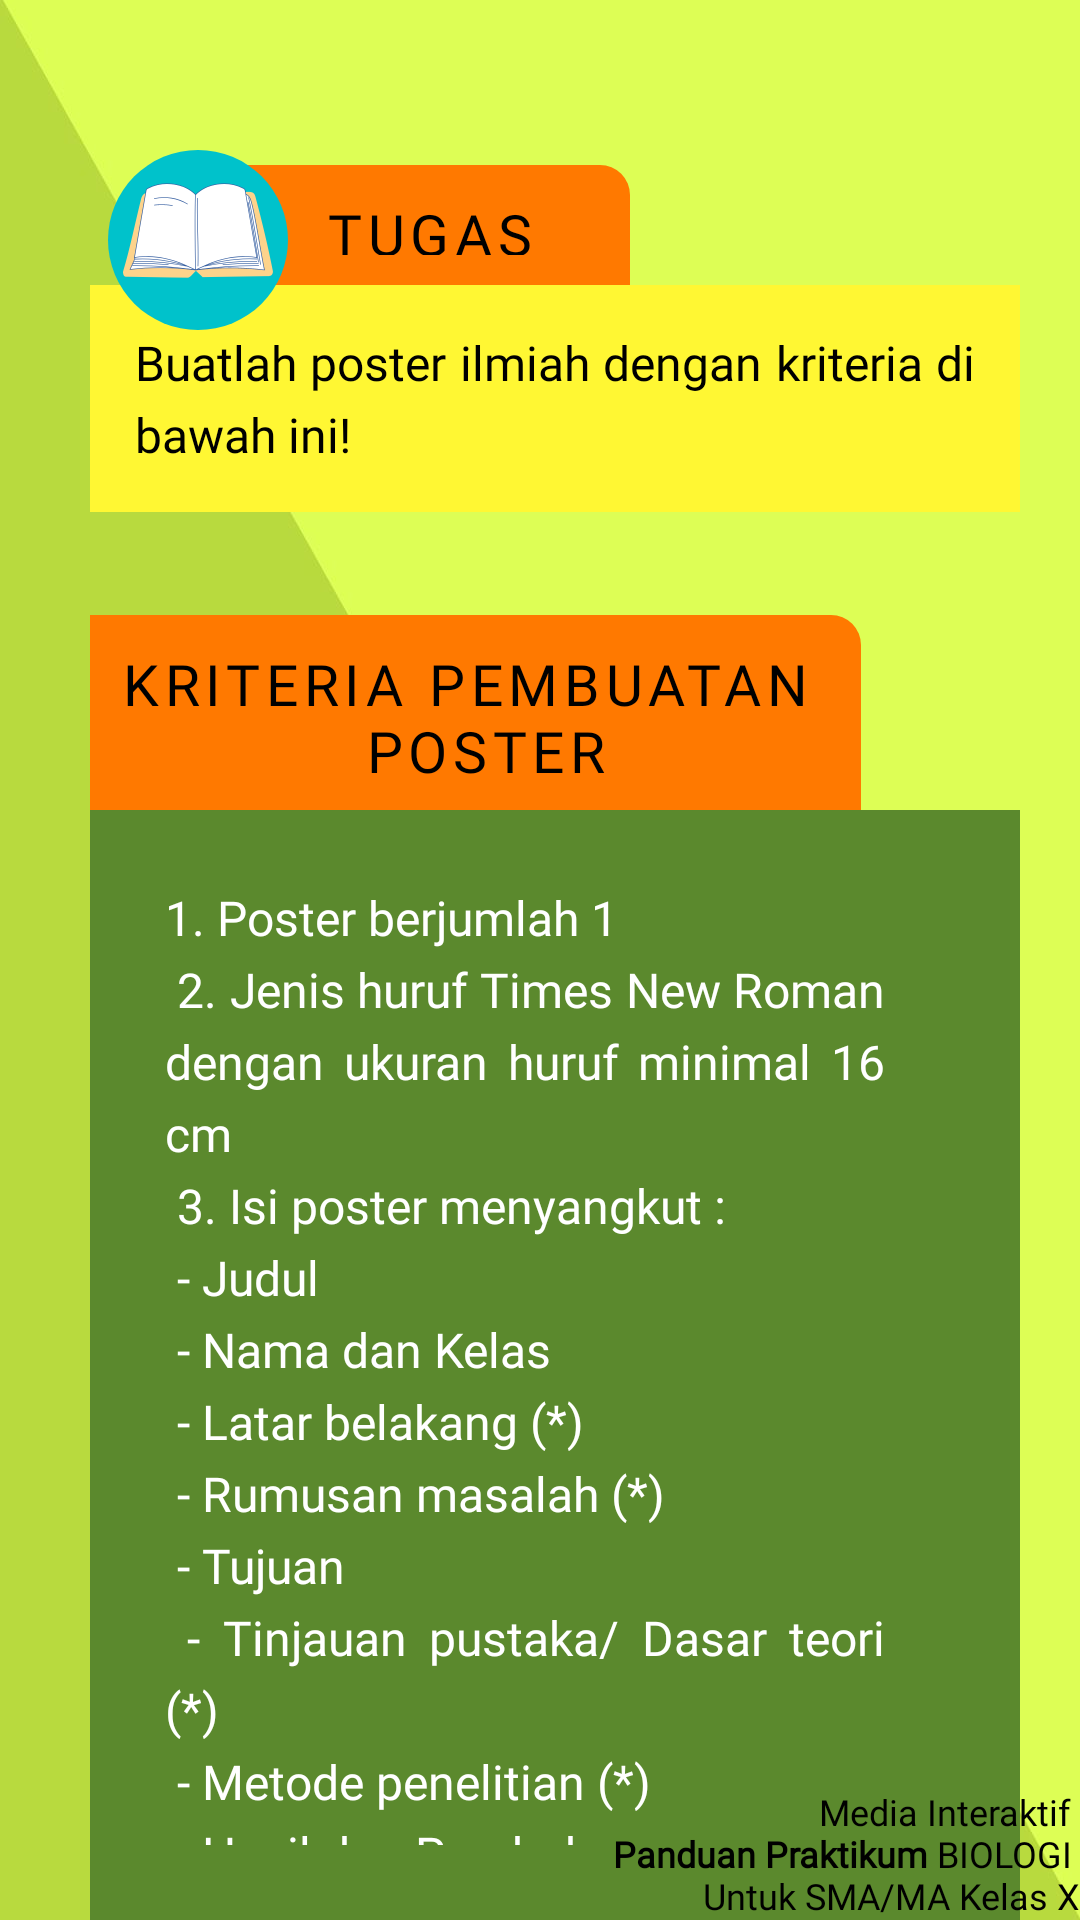

This screen was rendered from an Android layout file. Write that file and the resources it references.
<!-- AndroidManifest.xml: application theme Theme.Design.NoActionBar -->
<!-- res/layout/activity_bagian4_m1.xml -->
<?xml version="1.0" encoding="utf-8"?>
<androidx.constraintlayout.widget.ConstraintLayout xmlns:android="http://schemas.android.com/apk/res/android"
    xmlns:app="http://schemas.android.com/apk/res-auto"
    xmlns:tools="http://schemas.android.com/tools"
    android:layout_width="match_parent"
    android:layout_height="match_parent"
    tools:context=".materi1.Bagian4_m1"
    android:background="@drawable/bg_materi1">

    <RelativeLayout
        android:layout_width="match_parent"
        android:layout_height="match_parent"
        >
        <ImageButton
            android:id="@+id/home"
            android:layout_width="35dp"
            android:layout_height="40dp"
            android:layout_alignParentRight="true"
            android:background="@drawable/btnhome"/>
        <LinearLayout
            android:layout_marginTop="50dp"
            android:layout_width="match_parent"
            android:layout_height="match_parent"
            android:orientation="vertical">

            <RelativeLayout
                android:layout_width="wrap_content"
                android:layout_height="151dp"
                android:layout_marginLeft="30dp">

                <TextView
                    android:id="@+id/pengantarid"
                    android:layout_width="wrap_content"
                    android:layout_height="40dp"
                    android:layout_marginStart="-20dp"
                    android:layout_alignParentTop="true"
                    android:layout_alignParentEnd="true"
                    android:layout_marginTop="5dp"
                    android:layout_marginEnd="150dp"
                    android:layout_toEndOf="@+id/icon"
                    android:background="@drawable/bg_kotak_orange1"
                    android:fontFamily="@font/cabin"
                    android:letterSpacing="0.1"
                    android:padding="10dip"
                    android:text="@string/tugas_"
                    android:textAlignment="center"
                    android:textColor="@color/black"
                    android:textSize="19sp" />

                <TextView
                    android:layout_width="wrap_content"
                    android:layout_height="wrap_content"
                    android:layout_below="@+id/pengantarid"
                    android:layout_alignParentEnd="true"
                    android:layout_marginEnd="20dp"
                    android:background="@color/kuning"
                    android:fontFamily="@font/arimo"
                    android:justificationMode="inter_word"
                    android:lineSpacingExtra="5dp"
                    android:padding="15dp"
                    android:text="@string/tugas_1"
                    android:textColor="@color/black"
                    android:textSize="16sp" />

                <ImageView
                    android:id="@+id/icon"
                    android:layout_width="60dp"
                    android:layout_height="60dp"
                    android:layout_alignParentStart="true"
                    android:layout_alignParentTop="true"
                    android:layout_marginStart="6dp"

                    android:background="@drawable/oval_biru"
                    android:padding="5dip"
                    android:src="@drawable/icon_tugas" />
            </RelativeLayout>
            <RelativeLayout
                android:layout_width="wrap_content"
                android:layout_height="wrap_content"
                android:layout_marginLeft="30dp">

                <TextView
                    android:id="@+id/pengantarid2"
                    android:layout_width="wrap_content"
                    android:layout_height="65dp"
                    android:layout_alignParentTop="true"

                    android:layout_marginTop="4dp"
                    android:layout_marginEnd="40dp"
                    android:background="@drawable/bg_kotak_orange1"
                    android:fontFamily="@font/cabin"
                    android:letterSpacing="0.1"
                    android:padding="10dip"
                    android:text="@string/kriteria_pembuatan_poster"
                    android:textAlignment="center"
                    android:textColor="@color/black"
                    android:textSize="19sp" />

                <LinearLayout
                    android:layout_width="371dp"
                    android:layout_height="wrap_content"
                    android:orientation="vertical"
                    android:layout_below="@+id/pengantarid2"
                    android:layout_alignParentEnd="true"
                    android:layout_marginEnd="20dp"
                    android:fontFamily="@font/arimo"
                    android:background="#5B892D"
                    android:justificationMode="inter_word"
                    android:lineSpacingExtra="5dp"
                    android:padding="15dp"
                    android:text="@string/tujuan_1"
                    android:textColor="@color/black"
                    android:textSize="16sp" >

                    <TextView
                        android:layout_width="match_parent"
                        android:layout_height="wrap_content"
                        android:layout_below="@+id/pengantarid"
                        android:layout_alignParentEnd="true"
                        android:layout_marginEnd="20dp"
                        android:fontFamily="@font/arimo"
                        android:justificationMode="inter_word"
                        android:lineSpacingExtra="5dp"
                        android:padding="10dp"
                        android:text="@string/isi_tugas1"
                        android:textColor="@color/white"
                        android:textSize="16sp" />

                </LinearLayout>
            </RelativeLayout>

        </LinearLayout>
        <LinearLayout
            android:layout_width="wrap_content"
            android:layout_height="wrap_content"
            android:layout_alignParentBottom="true"
            android:layout_alignParentRight="true"
            android:orientation="horizontal">
            <TextView
                android:textAlignment="textEnd"
                android:layout_marginTop="10dp"
                android:layout_width="match_parent"
                android:layout_height="match_parent"
                android:layout_marginLeft="20dp"

                android:textColor="@color/black"
                android:fontFamily="@font/opensans"
                android:textSize="12sp"
                android:text="@string/mediaiteratif"/>
        </LinearLayout>
    </RelativeLayout>
</androidx.constraintlayout.widget.ConstraintLayout>
<!-- resources referenced by this layout -->
<resources>
  <color name="black">#FF000000</color>
  <color name="kuning">#FFF733</color>
  <color name="white">#FFFFFFFF</color>
  <!-- drawable bg_kotak_orange1 (drawable-hdpi) -->
  <?xml version="1.0" encoding="utf-8"?>
  <shape xmlns:android="http://schemas.android.com/apk/res/android">
      <solid android:color="@color/oranye"/>
          <corners android:topRightRadius="10dp"/>
      </shape>
  <!-- drawable bg_materi1: jpg bitmap (drawable, 41128 bytes) -->
  <!-- drawable icon_tugas: png bitmap (drawable, 11308 bytes) -->
  <!-- drawable oval_biru (drawable) -->
  <?xml version="1.0" encoding="utf-8"?>
  <selector xmlns:android="http://schemas.android.com/apk/res/android">
      <item>
          <shape android:shape="oval">
              <solid android:color="#00C2CB"/>
          </shape>
      </item>
  </selector>
  <string name="isi_tugas1">
          1. Poster berjumlah 1 \n
          2. Jenis huruf Times New Roman dengan ukuran huruf minimal 16 cm \n
          3. Isi poster menyangkut :\n
          - Judul\n
          - Nama dan Kelas\n
          - Latar belakang (*) \n
          - Rumusan masalah (*)\n
          - Tujuan \n
          - Tinjauan pustaka/ Dasar teori (*) \n
          - Metode penelitian (*) \n
          - Hasil dan Pembahasan \n
          - Simpulan dan Saran (*) \n
          <b>Keterangan (*): Ditulis dengan ringkas</b></string>
  <string name="kriteria_pembuatan_poster">KRITERIA PEMBUATAN \n POSTER</string>
  <string name="mediaiteratif">Media Interaktif \n <b>Panduan Praktikum</b> BIOLOGI \n Untuk SMA/MA Kelas X</string>
  <string name="tugas_">TUGAS</string>
  <string name="tugas_1">Buatlah poster ilmiah dengan kriteria di bawah ini!</string>
  <string name="tujuan_1">Siswa mampu menganalisis pengaruh cahaya matahari terhadap pertumbuhan tanaman</string>
  <color name="oranye">#FF7900</color>
</resources>
